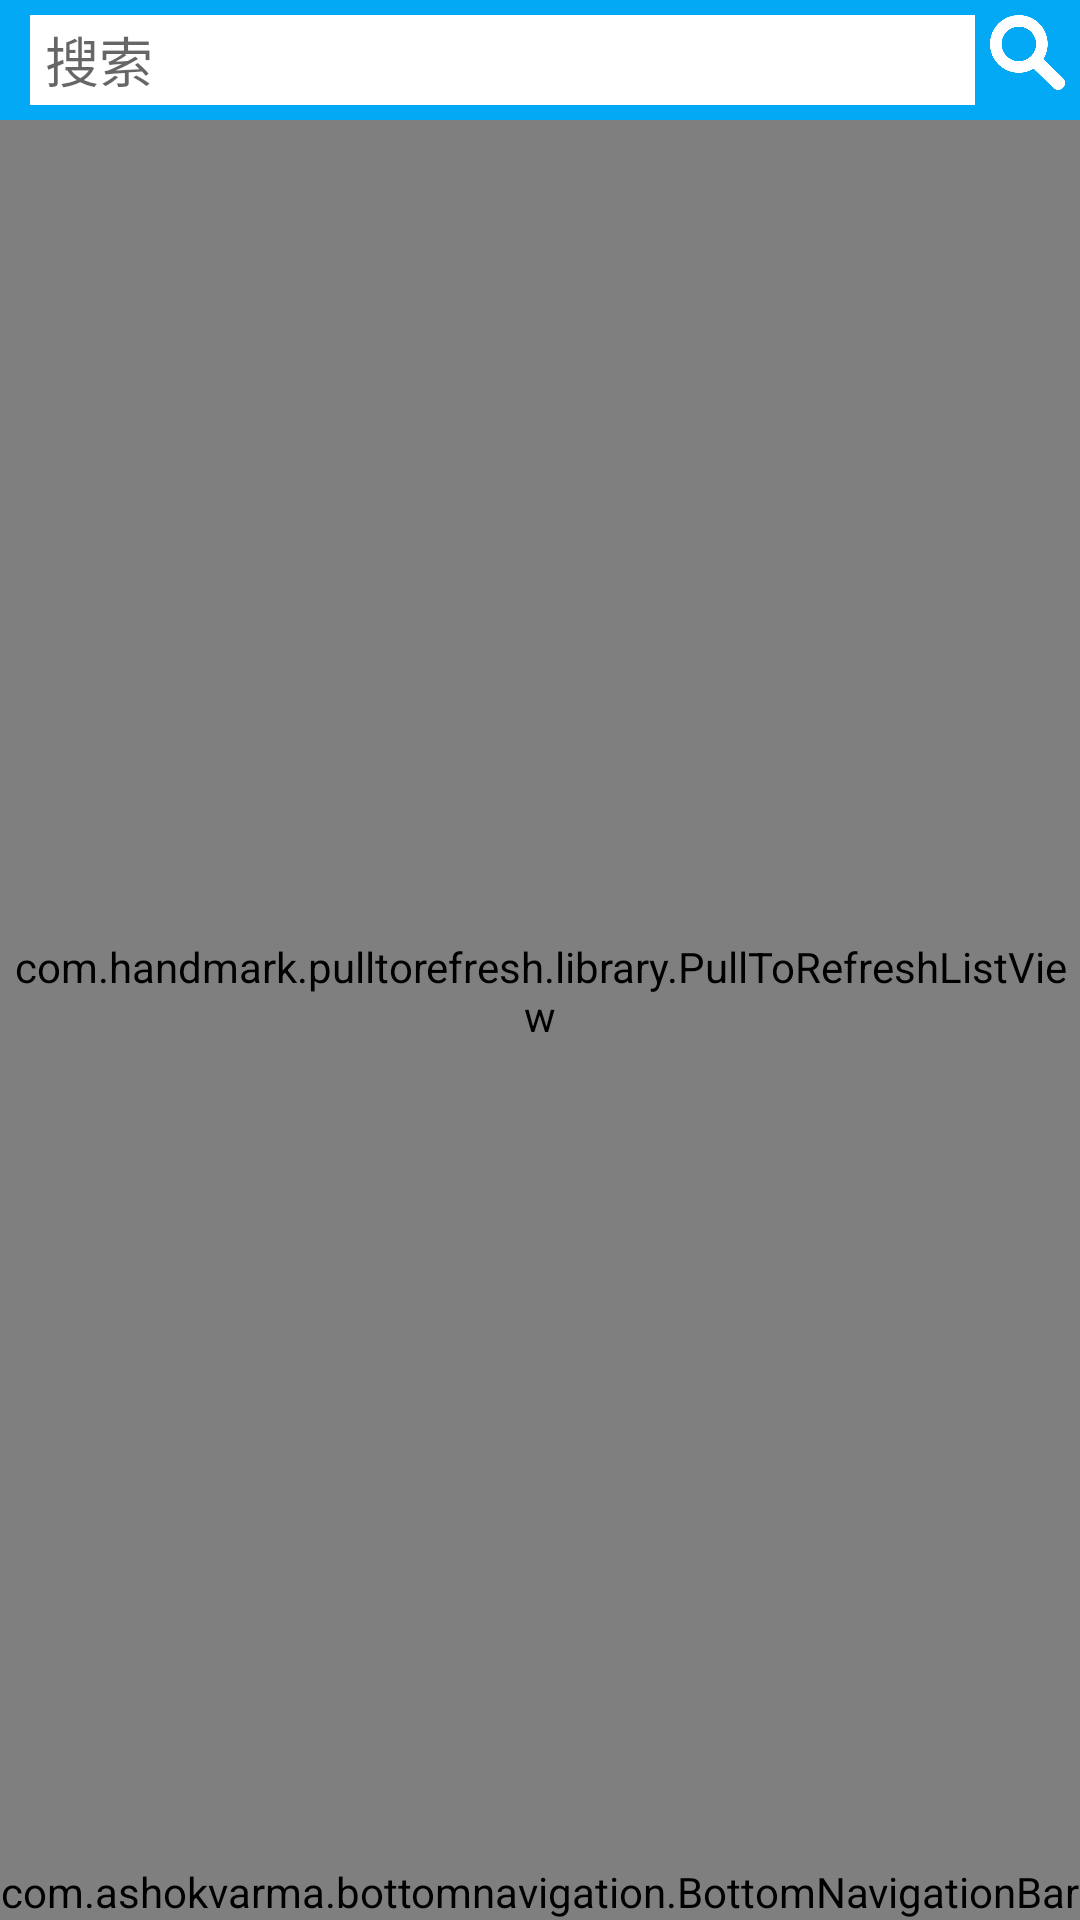

Layout XML and referenced resources for this Android screen:
<!-- AndroidManifest.xml: application theme AppTheme -->
<!-- res/layout/club_list_content2.xml -->
<?xml version="1.0" encoding="utf-8"?>
<RelativeLayout xmlns:android="http://schemas.android.com/apk/res/android"
    xmlns:app="http://schemas.android.com/apk/res-auto"
    xmlns:tools="http://schemas.android.com/tools"
    android:id="@+id/activity_main"
    android:layout_width="match_parent"
    android:layout_height="match_parent"
    app:layout_behavior="@string/appbar_scrolling_view_behavior"
    tools:context="la.neu.leqi.MainActivity">

    <com.handmark.pulltorefresh.library.PullToRefreshListView
        android:layout_below="@+id/search_layout"
        android:id="@+id/club_list"
        android:layout_width="match_parent"
        android:layout_height="match_parent"
        android:layout_above="@+id/bottom_navigation_bar">

    </com.handmark.pulltorefresh.library.PullToRefreshListView>

    <com.ashokvarma.bottomnavigation.BottomNavigationBar
        android:id="@+id/bottom_navigation_bar"
        android:layout_width="match_parent"
        android:layout_height="wrap_content"
        android:layout_alignParentBottom="true"
        android:layout_gravity="bottom" />

    <TableLayout
        android:focusable="true"
        android:focusableInTouchMode="true"
        android:id="@+id/search_layout"
        android:layout_height="wrap_content"
        android:layout_width="match_parent"
        android:layout_alignParentTop="true"
        android:layout_alignParentLeft="true"
        android:layout_alignParentStart="true">
        <TableRow
            android:background="#03a9f4"
            android:paddingTop="5dp"
            android:paddingBottom="5dp"
            android:paddingLeft="10dp"
            android:layout_weight="1">
            <EditText

                android:layout_width="match_parent"
                android:layout_height="30dp"
                android:layout_column="0"
                android:layout_weight="0.9"
                android:background="#ffff"
                android:hint="搜索"
                android:maxLines="1"
                android:paddingLeft="5dp" />

            <ImageView
                android:id="@+id/search"
                android:layout_width="25dp"
                android:layout_height="25dp"
                android:background="#03a9f4"
                android:src="@drawable/search"
                android:layout_marginLeft="5dp"
                android:layout_marginRight="5dp"
                />
        </TableRow>
    </TableLayout>
</RelativeLayout>
<!-- resources referenced by this layout -->
<resources>
  <!-- drawable search: png bitmap (drawable, 603275 bytes) -->
  <style name="AppTheme" parent="Theme.AppCompat.Light">
          
          <item name="colorPrimary">@color/colorPrimary</item>
          <item name="windowActionBar">false</item>
          <item name="windowNoTitle">true</item>
          <item name="android:windowAnimationStyle">@style/Animation</item>
          <item name="toolbarStyle">@style/PaddingToolbar</item>
      </style>
  <color name="colorPrimary">#03a9f4</color>
  <style name="Animation">
                 
          <item name="android:activityOpenEnterAnimation">@null</item>
                 
          <item name="android:activityOpenExitAnimation">@null</item>
                 
          <item name="android:activityCloseEnterAnimation">@null</item>
                 
          <item name="android:activityCloseExitAnimation">@null</item>
                 
          <item name="android:taskOpenEnterAnimation">@null</item>
                 
          <item name="android:taskOpenExitAnimation">@null</item>
                 
          <item name="android:taskCloseEnterAnimation">@null</item>
                 
          <item name="android:taskCloseExitAnimation">@null</item>
                 
          <item name="android:taskToFrontEnterAnimation">@null</item>
                 
          <item name="android:taskToFrontExitAnimation">@null</item>
                 
          <item name="android:taskToBackEnterAnimation">@null</item>
                 
          <item name="android:taskToBackExitAnimation">@null</item>
             
      </style>
  <style name="PaddingToolbar" parent="Widget.AppCompat.Toolbar"> 
          <item name="contentInsetStart">0dp</item>
      </style>
</resources>
